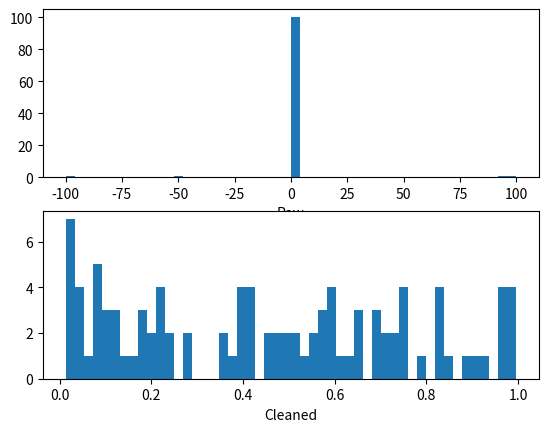

Source code (Python):
# -*- coding: utf-8 -*-
# @Time    : 2018/9/12 下午 09:33
# [redacted]

import numpy as np
import matplotlib.pyplot as plt

def is_outlier(points, threshold=3.5):

    if len(points.shape) == 1:
        points = points[:, None]

    median = np.median(points, axis=0)

    diff = np.sum((points - median) ** 2, axis=-1)
    diff = np.sqrt(diff)

    med_abs_deviation = np.median(diff)
    modified_z_score = 0.6745 * diff / med_abs_deviation

    return modified_z_score > threshold

if __name__ == '__main__':

    x = np.random.random(100)

    buckets = 50
    x = np.r_[x, -49, 95, 100, -100]

    filtered = x[~is_outlier(x)]

    plt.figure()
    plt.subplot(211)
    plt.hist(x, buckets)
    plt.xlabel('Raw')

    plt.subplot(212)
    plt.hist(filtered, buckets)
    plt.xlabel('Cleaned')

    plt.show()